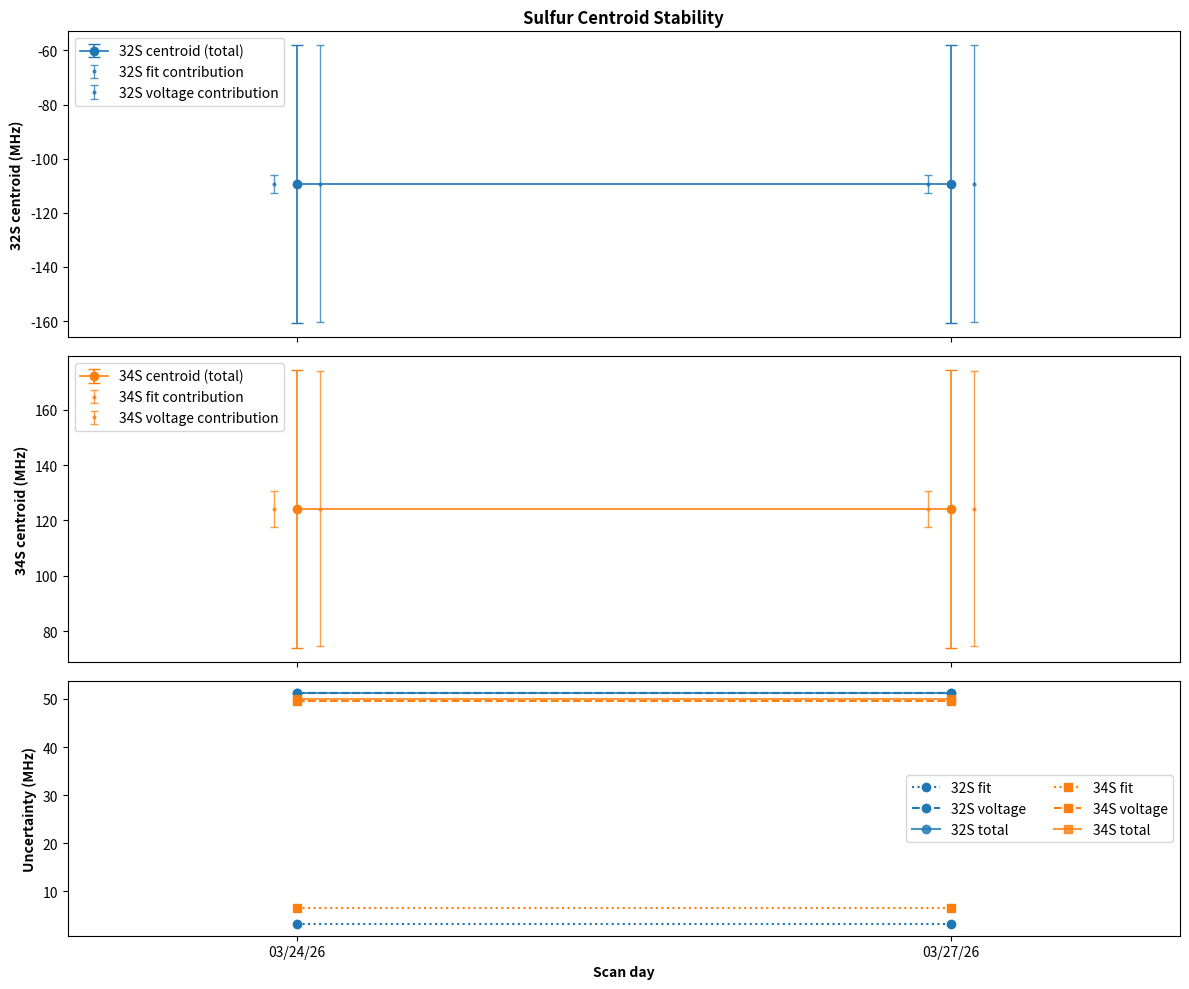

Recreate this plot in Python.
from datetime import datetime
import re

import matplotlib.pyplot as plt
import numpy as np


GHZ_TO_MHZ = 1000.0


def _to_mhz(value_ghz):
    return float(value_ghz) * GHZ_TO_MHZ


def _parse_timestamp(value):
    if isinstance(value, datetime):
        return value
    return datetime.fromisoformat(str(value))


def _build_day_positions(timestamps):
    day_keys = [ts.date().isoformat() for ts in timestamps]
    unique_days = []
    for key in day_keys:
        if key not in unique_days:
            unique_days.append(key)

    x_positions = []
    tick_positions = []
    tick_labels = []

    for day_index, day_key in enumerate(unique_days):
        indices = [i for i, key in enumerate(day_keys) if key == day_key]
        count = len(indices)
        offsets = np.arange(count, dtype=float) - 0.5 * (count - 1)
        offsets *= 0.18

        for offset in offsets:
            x_positions.append(day_index + offset)

        tick_positions.append(day_index)
        tick_labels.append(datetime.fromisoformat(day_key).strftime("%m/%d/%y"))

    return np.array(x_positions, dtype=float), tick_positions, tick_labels


def _build_scan_labels(labels, timestamps):
    day_keys = [ts.date().isoformat() for ts in timestamps]
    counts_by_day = {}
    for key in day_keys:
        counts_by_day[key] = counts_by_day.get(key, 0) + 1

    seen_by_day = {}
    out = []
    for label, key in zip(labels, day_keys):
        seen_by_day[key] = seen_by_day.get(key, 0) + 1
        if counts_by_day[key] == 1:
            out.append("")
        else:
            out.append(f"s{seen_by_day[key]}")
    return out


def parse_centroid_output_blocks(text):
    """
    Parse pasted centroid-output blocks into the format expected by plot_centroid_stability.

    Expected block structure resembles:
        #3/27/26 Data 14:30
        32S center: -0.109326 +/- 0.051235 GHz
          fit contribution: 0.003180 GHz
          voltage contribution: 0.051136 GHz
        34S center: 0.124142 +/- 0.050042 GHz
          fit contribution: 0.006557 GHz
          voltage contribution: 0.049611 GHz
    """
    if not text.strip():
        raise ValueError("text must not be empty.")

    header_re = re.compile(r"^\s*#?\s*(?P<label>.+?)\s*$")
    center_re = re.compile(r"^\s*(?P<iso>32S|34S)\s+center:\s+(?P<center>[-+0-9.]+)\s+\+/-\s+(?P<total>[-+0-9.]+)\s+GHz\s*$")
    fit_re = re.compile(r"^\s*fit contribution:\s+(?P<fit>[-+0-9.]+)\s+GHz\s*$")
    voltage_re = re.compile(r"^\s*voltage contribution:\s+(?P<voltage>[-+0-9.]+)\s+GHz\s*$")
    wavemeter_re = re.compile(r"^\s*wavemeter contribution:\s+(?P<wavemeter>[-+0-9.]+)\s+GHz\s*$")
    timestamp_in_label_re = re.compile(
        r"(?P<month>\d{1,2})/(?P<day>\d{1,2})/(?P<year>\d{2,4})(?:\s+(?P<hour>\d{1,2}):(?P<minute>\d{2}))?"
    )

    entries = []
    current = None
    pending_iso = None

    for raw_line in text.splitlines():
        line = raw_line.strip()
        if not line:
            if current and "center_32_GHz" in current and "center_34_GHz" in current:
                entries.append(current)
                current = None
                pending_iso = None
            continue

        center_match = center_re.match(line)
        if center_match:
            if current is None:
                current = {}

            iso = center_match.group("iso")
            current[f"center_{iso[:2]}_GHz"] = float(center_match.group("center"))
            current[f"center_{iso[:2]}_total_unc_GHz"] = float(center_match.group("total"))
            pending_iso = iso[:2]
            continue

        fit_match = fit_re.match(line)
        if fit_match and current is not None and pending_iso is not None:
            current[f"center_{pending_iso}_fit_unc_GHz"] = float(fit_match.group("fit"))
            continue

        voltage_match = voltage_re.match(line)
        if voltage_match and current is not None and pending_iso is not None:
            current[f"center_{pending_iso}_voltage_unc_GHz"] = float(voltage_match.group("voltage"))
            continue

        wavemeter_match = wavemeter_re.match(line)
        if wavemeter_match and current is not None and pending_iso is not None:
            current[f"center_{pending_iso}_wavemeter_unc_GHz"] = float(wavemeter_match.group("wavemeter"))
            continue

        header_match = header_re.match(line)
        if header_match:
            if current and "center_32_GHz" in current and "center_34_GHz" in current:
                entries.append(current)
            current = {"label": header_match.group("label")}
            pending_iso = None

            ts_match = timestamp_in_label_re.search(header_match.group("label"))
            if ts_match:
                year = int(ts_match.group("year"))
                if year < 100:
                    year += 2000
                hour = int(ts_match.group("hour") or 12)
                minute = int(ts_match.group("minute") or 0)
                current["timestamp"] = datetime(
                    year,
                    int(ts_match.group("month")),
                    int(ts_match.group("day")),
                    hour,
                    minute,
                )
            continue

    if current and "center_32_GHz" in current and "center_34_GHz" in current:
        entries.append(current)

    if not entries:
        raise ValueError("No centroid result blocks were parsed from the provided text.")

    for item in entries:
        if "timestamp" not in item:
            raise ValueError(f"Could not infer a timestamp from label: {item.get('label', '<missing>')}")

    return entries


def plot_centroid_stability(
    results,
    title="Sulfur Centroid Stability",
    components=("fit", "voltage", "wavemeter", "total"),
    show_uncertainty_panel=True,
):
    """
    Plot 32S/34S centroid positions by day in MHz with uncertainty breakdowns.

    Parameters
    ----------
    results : list of dict
        Each dict should contain:
        - timestamp
        - label (optional, for annotations)
        - center_32_GHz
        - center_32_fit_unc_GHz
        - center_32_voltage_unc_GHz
        - center_32_wavemeter_unc_GHz (optional)
        - center_34_GHz
        - center_34_fit_unc_GHz
        - center_34_voltage_unc_GHz
        - center_34_wavemeter_unc_GHz (optional)
        Optional:
        - center_32_total_unc_GHz
        - center_34_total_unc_GHz

    components : tuple of str, optional
        Which uncertainty terms to include. Valid entries are
        "fit", "voltage", "wavemeter", and "total".
    show_uncertainty_panel : bool, optional
        If True, include the lower panel showing uncertainty magnitudes.

    Returns
    -------
    fig, axes
        Matplotlib figure and axes.
    """
    if not results:
        raise ValueError("results must contain at least one entry.")

    valid_components = {"fit", "voltage", "wavemeter", "total"}
    components = tuple(components)
    invalid = [name for name in components if name not in valid_components]
    if invalid:
        raise ValueError(f"Invalid components {invalid}. Valid options are {sorted(valid_components)}.")
    if not components:
        raise ValueError("components must include at least one of 'fit', 'voltage', 'wavemeter', 'total'.")

    entries = sorted(results, key=lambda item: _parse_timestamp(item["timestamp"]))
    times = [_parse_timestamp(item["timestamp"]) for item in entries]
    x_positions, tick_positions, tick_labels = _build_day_positions(times)

    center_32 = np.array([_to_mhz(item["center_32_GHz"]) for item in entries], dtype=float)
    center_34 = np.array([_to_mhz(item["center_34_GHz"]) for item in entries], dtype=float)

    fit_32 = np.array([_to_mhz(item["center_32_fit_unc_GHz"]) for item in entries], dtype=float)
    fit_34 = np.array([_to_mhz(item["center_34_fit_unc_GHz"]) for item in entries], dtype=float)

    voltage_32 = np.array(
        [_to_mhz(item.get("center_32_voltage_unc_GHz", 0.0)) for item in entries],
        dtype=float,
    )
    voltage_34 = np.array(
        [_to_mhz(item.get("center_34_voltage_unc_GHz", 0.0)) for item in entries],
        dtype=float,
    )

    wavemeter_32 = np.array(
        [_to_mhz(item.get("center_32_wavemeter_unc_GHz", 0.0)) for item in entries],
        dtype=float,
    )
    wavemeter_34 = np.array(
        [_to_mhz(item.get("center_34_wavemeter_unc_GHz", 0.0)) for item in entries],
        dtype=float,
    )

    total_32 = np.array(
        [
            _to_mhz(
                item.get(
                    "center_32_total_unc_GHz",
                    np.sqrt(
                        item["center_32_fit_unc_GHz"] ** 2
                        + item.get("center_32_voltage_unc_GHz", 0.0) ** 2
                        + item.get("center_32_wavemeter_unc_GHz", 0.0) ** 2
                    ),
                )
            )
            for item in entries
        ],
        dtype=float,
    )
    total_34 = np.array(
        [
            _to_mhz(
                item.get(
                    "center_34_total_unc_GHz",
                    np.sqrt(
                        item["center_34_fit_unc_GHz"] ** 2
                        + item.get("center_34_voltage_unc_GHz", 0.0) ** 2
                        + item.get("center_34_wavemeter_unc_GHz", 0.0) ** 2
                    ),
                )
            )
            for item in entries
        ],
        dtype=float,
    )

    labels = [item.get("label", _parse_timestamp(item["timestamp"]).strftime("%Y-%m-%d %H:%M")) for item in entries]
    point_labels = _build_scan_labels(labels, times)

    if show_uncertainty_panel:
        fig, axes = plt.subplots(
            3,
            1,
            figsize=(12, 10),
            sharex=True,
            gridspec_kw={"height_ratios": [1.2, 1.2, 1.0]},
        )
    else:
        fig, axes = plt.subplots(2, 1, figsize=(12, 7), sharex=True)

    centroid_style = {
        "elinewidth": 1.2,
        "capsize": 4,
        "markersize": 6,
        "linewidth": 1.2,
    }
    component_style = {
        "elinewidth": 1.0,
        "capsize": 3,
        "markersize": 4,
        "linewidth": 0.9,
        "alpha": 0.75,
    }
    fit_offset = 0.0 if components == ("fit",) else -0.035
    voltage_offset = 0.035
    wavemeter_offset = 0.070

    if "total" in components:
        axes[0].errorbar(x_positions, center_32, yerr=total_32, fmt="o-", color="C0", label="32S centroid (total)", **centroid_style)
    else:
        axes[0].plot(x_positions, center_32, "o-", color="C0", label="32S centroid")
    if "fit" in components:
        axes[0].errorbar(
            x_positions + fit_offset,
            center_32,
            yerr=fit_32,
            fmt=".",
            color="C0",
            linestyle="none",
            label="32S fit contribution",
            **component_style,
        )
    if "voltage" in components:
        axes[0].errorbar(
            x_positions + voltage_offset,
            center_32,
            yerr=voltage_32,
            fmt=".",
            color="C0",
            linestyle="none",
            label="32S voltage contribution",
            **component_style,
        )
    if "wavemeter" in components and np.any(wavemeter_32 > 0):
        axes[0].errorbar(
            x_positions + wavemeter_offset,
            center_32,
            yerr=wavemeter_32,
            fmt=".",
            color="C4",
            linestyle="none",
            label="32S wavemeter contribution",
            **component_style,
        )
    axes[0].set_ylabel("32S centroid (MHz)", fontweight="bold")
    axes[0].set_title(title, fontweight="bold")
    axes[0].legend(loc="best")

    if "total" in components:
        axes[1].errorbar(x_positions, center_34, yerr=total_34, fmt="o-", color="C1", label="34S centroid (total)", **centroid_style)
    else:
        axes[1].plot(x_positions, center_34, "o-", color="C1", label="34S centroid")
    if "fit" in components:
        axes[1].errorbar(
            x_positions + fit_offset,
            center_34,
            yerr=fit_34,
            fmt=".",
            color="C1",
            linestyle="none",
            label="34S fit contribution",
            **component_style,
        )
    if "voltage" in components:
        axes[1].errorbar(
            x_positions + voltage_offset,
            center_34,
            yerr=voltage_34,
            fmt=".",
            color="C1",
            linestyle="none",
            label="34S voltage contribution",
            **component_style,
        )
    if "wavemeter" in components and np.any(wavemeter_34 > 0):
        axes[1].errorbar(
            x_positions + wavemeter_offset,
            center_34,
            yerr=wavemeter_34,
            fmt=".",
            color="C5",
            linestyle="none",
            label="34S wavemeter contribution",
            **component_style,
        )
    axes[1].set_ylabel("34S centroid (MHz)", fontweight="bold")
    axes[1].legend(loc="best")

    if show_uncertainty_panel:
        axes[2].plot(x_positions, fit_32, "o:", color="C0", label="32S fit")
        if "voltage" in components:
            axes[2].plot(x_positions, voltage_32, "o--", color="C0", label="32S voltage")
        if "wavemeter" in components and np.any(wavemeter_32 > 0):
            axes[2].plot(x_positions, wavemeter_32, "o-.", color="C4", label="32S wavemeter")
        if "total" in components:
            axes[2].plot(x_positions, total_32, "o-", color="C0", alpha=0.8, label="32S total")
        axes[2].plot(x_positions, fit_34, "s:", color="C1", label="34S fit")
        if "voltage" in components:
            axes[2].plot(x_positions, voltage_34, "s--", color="C1", label="34S voltage")
        if "wavemeter" in components and np.any(wavemeter_34 > 0):
            axes[2].plot(x_positions, wavemeter_34, "s-.", color="C5", label="34S wavemeter")
        if "total" in components:
            axes[2].plot(x_positions, total_34, "s-", color="C1", alpha=0.8, label="34S total")
        axes[2].set_ylabel("Uncertainty (MHz)", fontweight="bold")
        axes[2].set_xlabel("Scan day", fontweight="bold")
        axes[2].legend(loc="best", ncol=2)

    for ax, centers in zip(axes[:2], [center_32, center_34]):
        for x, y, text in zip(x_positions, centers, point_labels):
            if text:
                ax.annotate(text, (x, y), textcoords="offset points", xytext=(4, 4), fontsize=8, alpha=0.85)

    axes[-1].set_xticks(tick_positions)
    axes[-1].set_xticklabels(tick_labels)
    axes[-1].set_xlabel("Scan day", fontweight="bold")
    for ax in axes:
        ax.set_xlim(min(x_positions) - 0.35, max(x_positions) + 0.35)

    fig.tight_layout()
    return fig, axes


def plot_isotope_shift_stability(
    results,
    title="Sulfur Isotope Shift Stability",
    components=("fit", "voltage", "wavemeter", "total"),
    show_uncertainty_panel=True,
):
    """
    Plot 34S-32S isotope shifts by day in MHz with uncertainty breakdowns.

    Parameters
    ----------
    results : list of dict
        Each dict should contain:
        - timestamp
        - label (optional, for annotations)
        - isotope_shift_GHz
        - isotope_shift_fit_unc_GHz
        - isotope_shift_voltage_unc_GHz
        Optional:
        - isotope_shift_wavemeter_unc_GHz
        - isotope_shift_total_unc_GHz

    components : tuple of str, optional
        Which uncertainty terms to include. Valid entries are
        "fit", "voltage", "wavemeter", and "total".
    show_uncertainty_panel : bool, optional
        If True, include the lower panel showing uncertainty magnitudes.

    Returns
    -------
    fig, axes
        Matplotlib figure and axes.
    """
    if not results:
        raise ValueError("results must contain at least one entry.")

    valid_components = {"fit", "voltage", "wavemeter", "total"}
    components = tuple(components)
    invalid = [name for name in components if name not in valid_components]
    if invalid:
        raise ValueError(f"Invalid components {invalid}. Valid options are {sorted(valid_components)}.")
    if not components:
        raise ValueError("components must include at least one of 'fit', 'voltage', 'wavemeter', 'total'.")

    entries = sorted(results, key=lambda item: _parse_timestamp(item["timestamp"]))
    times = [_parse_timestamp(item["timestamp"]) for item in entries]
    x_positions, tick_positions, tick_labels = _build_day_positions(times)

    shift = np.array([_to_mhz(item["isotope_shift_GHz"]) for item in entries], dtype=float)
    fit_unc = np.array([_to_mhz(item["isotope_shift_fit_unc_GHz"]) for item in entries], dtype=float)
    voltage_unc = np.array(
        [_to_mhz(item.get("isotope_shift_voltage_unc_GHz", 0.0)) for item in entries],
        dtype=float,
    )
    wavemeter_unc = np.array(
        [_to_mhz(item.get("isotope_shift_wavemeter_unc_GHz", 0.0)) for item in entries],
        dtype=float,
    )
    total_unc = np.array(
        [
            _to_mhz(
                item.get(
                    "isotope_shift_total_unc_GHz",
                    np.sqrt(
                        item["isotope_shift_fit_unc_GHz"] ** 2
                        + item.get("isotope_shift_voltage_unc_GHz", 0.0) ** 2
                        + item.get("isotope_shift_wavemeter_unc_GHz", 0.0) ** 2
                    ),
                )
            )
            for item in entries
        ],
        dtype=float,
    )

    labels = [item.get("label", _parse_timestamp(item["timestamp"]).strftime("%Y-%m-%d %H:%M")) for item in entries]
    point_labels = _build_scan_labels(labels, times)

    if show_uncertainty_panel:
        fig, axes = plt.subplots(
            2,
            1,
            figsize=(12, 8),
            sharex=True,
            gridspec_kw={"height_ratios": [1.4, 1.0]},
        )
    else:
        fig, axes = plt.subplots(1, 1, figsize=(12, 4.5), sharex=True)
        axes = np.array([axes])

    centroid_style = {
        "elinewidth": 1.2,
        "capsize": 4,
        "markersize": 6,
        "linewidth": 1.2,
    }
    component_style = {
        "elinewidth": 1.0,
        "capsize": 3,
        "markersize": 4,
        "linewidth": 0.9,
        "alpha": 0.75,
    }
    fit_offset = 0.0 if components == ("fit",) else -0.035
    voltage_offset = 0.035
    wavemeter_offset = 0.070

    if "total" in components:
        axes[0].errorbar(
            x_positions,
            shift,
            yerr=total_unc,
            fmt="o-",
            color="C2",
            label="Isotope shift (total)",
            **centroid_style,
        )
    else:
        axes[0].plot(x_positions, shift, "o-", color="C2", label="Isotope shift")
    if "fit" in components:
        axes[0].errorbar(
            x_positions + fit_offset,
            shift,
            yerr=fit_unc,
            fmt=".",
            color="C2",
            linestyle="none",
            label="Fit contribution",
            **component_style,
        )
    if "voltage" in components:
        axes[0].errorbar(
            x_positions + voltage_offset,
            shift,
            yerr=voltage_unc,
            fmt=".",
            color="C3",
            linestyle="none",
            label="Voltage contribution",
            **component_style,
        )
    if "wavemeter" in components and np.any(wavemeter_unc > 0):
        axes[0].errorbar(
            x_positions + wavemeter_offset,
            shift,
            yerr=wavemeter_unc,
            fmt=".",
            color="C4",
            linestyle="none",
            label="Wavemeter contribution",
            **component_style,
        )
    axes[0].set_ylabel("Shift (MHz)", fontweight="bold")
    axes[0].set_title(title, fontweight="bold")
    axes[0].legend(loc="best")

    if show_uncertainty_panel:
        if "fit" in components:
            axes[1].plot(x_positions, fit_unc, "o:", color="C2", label="Fit")
        if "voltage" in components:
            axes[1].plot(x_positions, voltage_unc, "o--", color="C3", label="Voltage")
        if "wavemeter" in components and np.any(wavemeter_unc > 0):
            axes[1].plot(x_positions, wavemeter_unc, "o-.", color="C4", label="Wavemeter")
        if "total" in components:
            axes[1].plot(x_positions, total_unc, "o-", color="C2", alpha=0.8, label="Total")
        axes[1].set_ylabel("Uncertainty (MHz)", fontweight="bold")
        axes[1].set_xlabel("Scan day", fontweight="bold")
        axes[1].legend(loc="best", ncol=2)

    for x, y, text in zip(x_positions, shift, point_labels):
        if text:
            axes[0].annotate(text, (x, y), textcoords="offset points", xytext=(4, 4), fontsize=8, alpha=0.85)

    axes[-1].set_xticks(tick_positions)
    axes[-1].set_xticklabels(tick_labels)
    axes[-1].set_xlabel("Scan day", fontweight="bold")
    for ax in axes:
        ax.set_xlim(min(x_positions) - 0.35, max(x_positions) + 0.35)

    fig.tight_layout()
    return fig, axes


if __name__ == "__main__":
    example_text = """
    #3/24/26 backup Data
    32S center: -0.109326 +/- 0.051235 GHz
      fit contribution: 0.003180 GHz
      voltage contribution: 0.051136 GHz
    34S center: 0.124142 +/- 0.050042 GHz
      fit contribution: 0.006557 GHz
      voltage contribution: 0.049611 GHz

    #3/27/26 Data
    32S center: -0.109326 +/- 0.051235 GHz
      fit contribution: 0.003180 GHz
      voltage contribution: 0.051136 GHz
    34S center: 0.124142 +/- 0.050042 GHz
      fit contribution: 0.006557 GHz
      voltage contribution: 0.049611 GHz
    """

    plot_centroid_stability(parse_centroid_output_blocks(example_text))
    plt.show()
